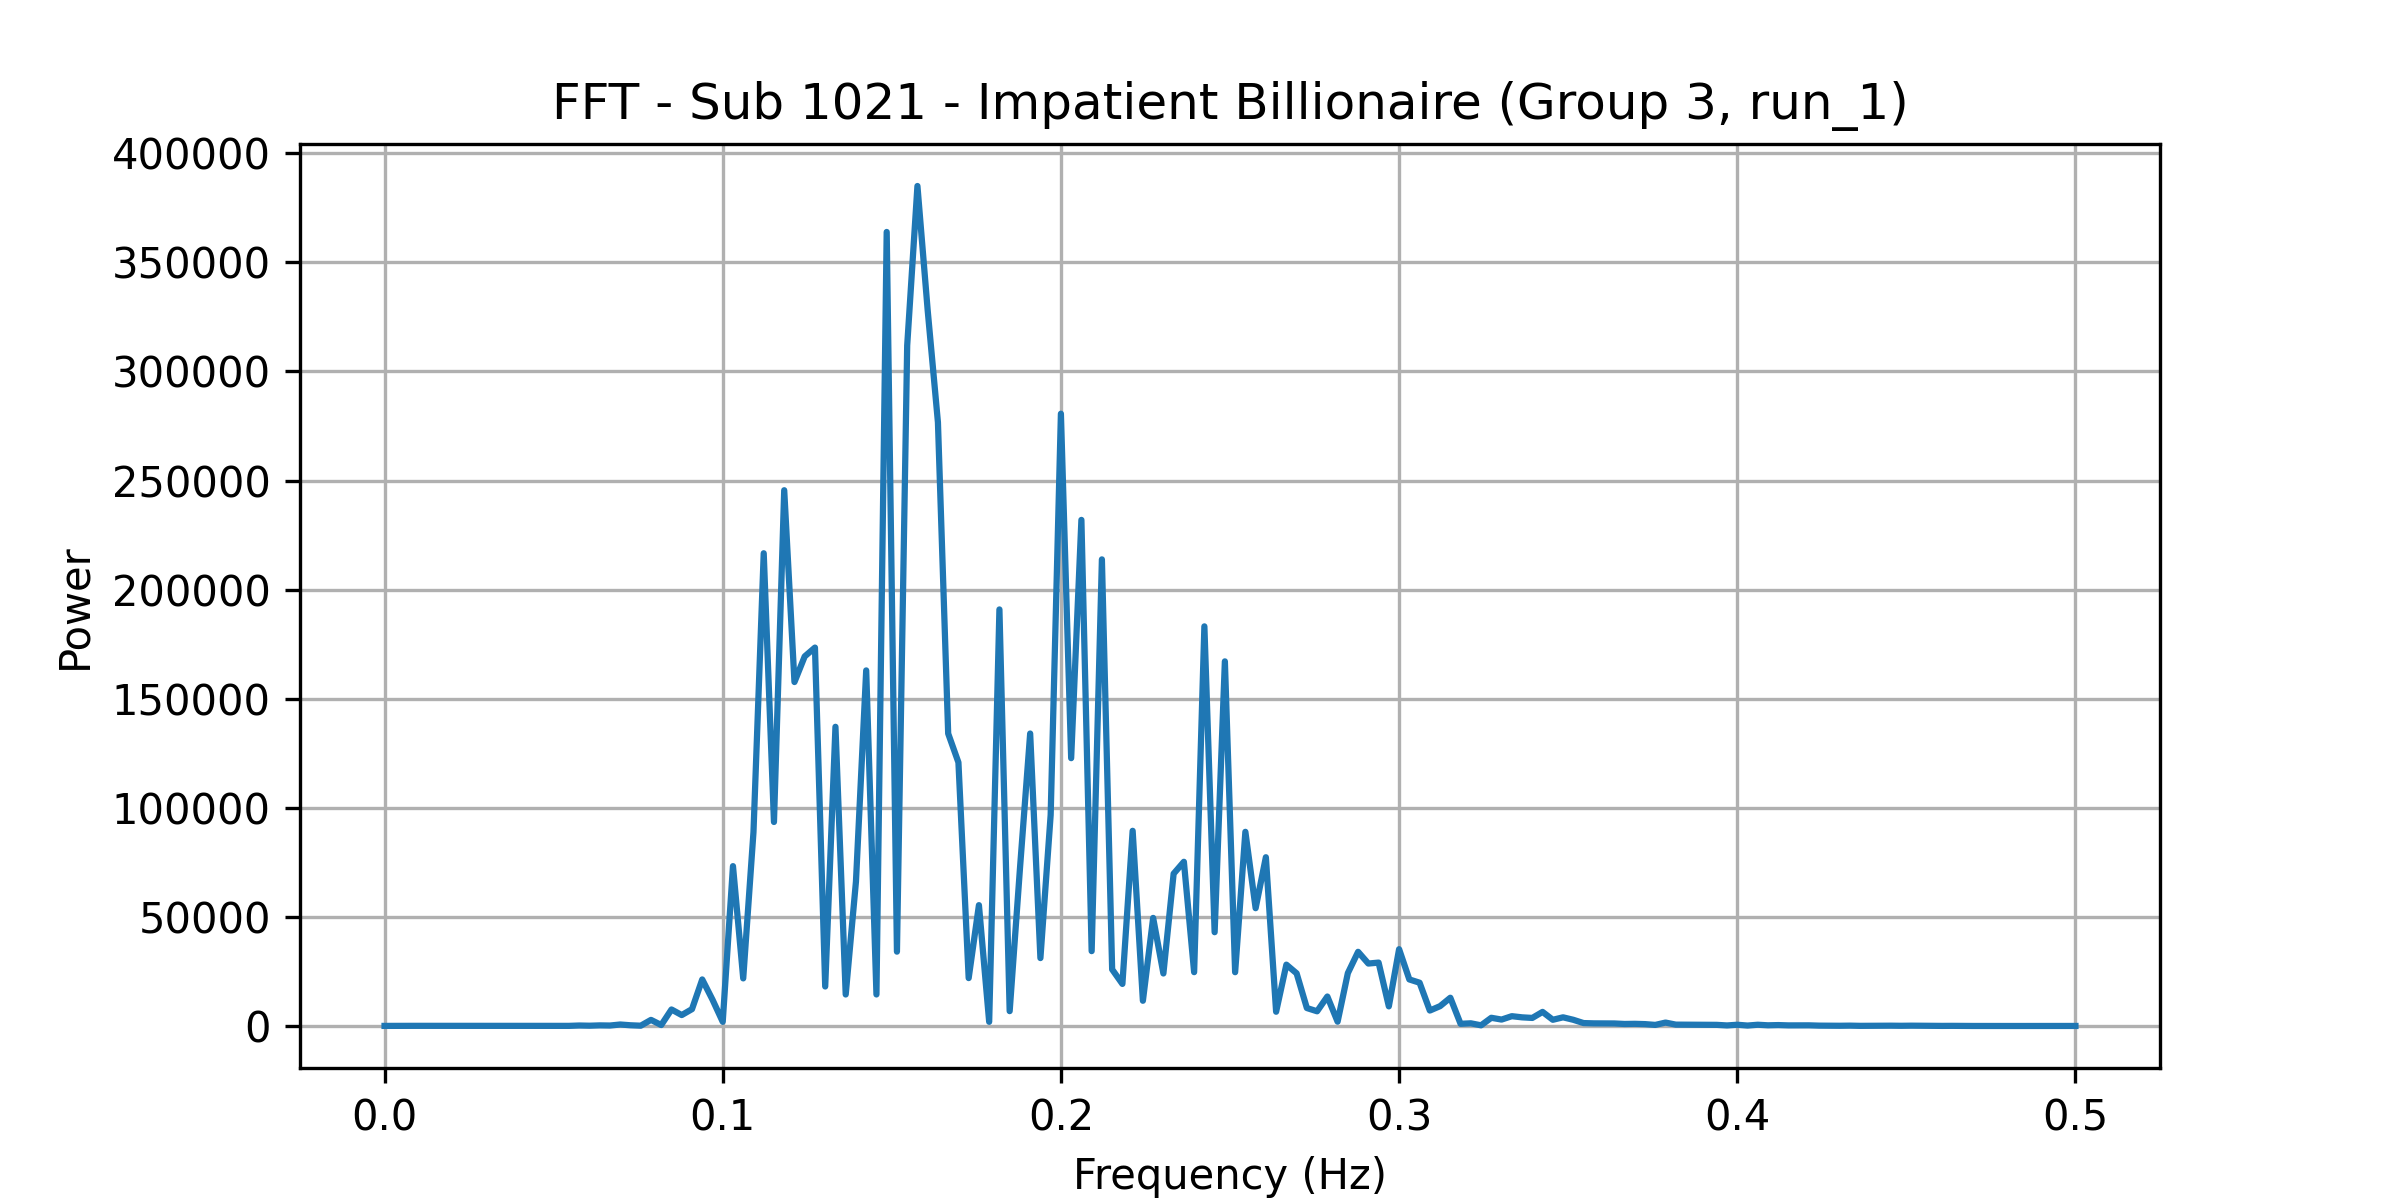

Data behind this chart, as committed beside it:
frequency, power
0.0, 62.81
0.00303, 87.91
0.006061, 70.11
0.009091, 94.34
0.01212, 92.95
0.01515, 108.1
0.01818, 91.49
0.02121, 109.1
0.02424, 102.4
0.02727, 92.82
0.0303, 90.06
0.03333, 81.07
0.03636, 75.07
0.03939, 93.17
0.04242, 85.97
0.04545, 108.2
0.04848, 79.76
0.05152, 122.6
0.05455, 79.11
0.05758, 241.3
0.06061, 150.8
0.06364, 298.9
0.06667, 235.4
0.0697, 702.8
0.07273, 350.7
0.07576, 158.1
0.07879, 2819
0.08182, 463.7
0.08485, 7590
0.08788, 5028
0.09091, 7744
0.09394, 21351
0.09697, 12105
0.1, 1934
0.103, 73278
0.1061, 21837
0.1091, 88859
0.1121, 216662
0.1152, 93513
0.1182, 245545
0.1212, 157643
0.1242, 169390
0.1273, 173429
0.1303, 18119
0.1333, 137133
0.1364, 14459
0.1394, 66192
0.1424, 162971
0.1455, 14469
0.1485, 363903
0.1515, 34087
0.1545, 311852
0.1576, 384961
0.1606, 327967
0.1636, 276651
0.1667, 134037
0.1697, 120802
0.1727, 21973
0.1758, 55401
0.1788, 1921
... 106 more rows
